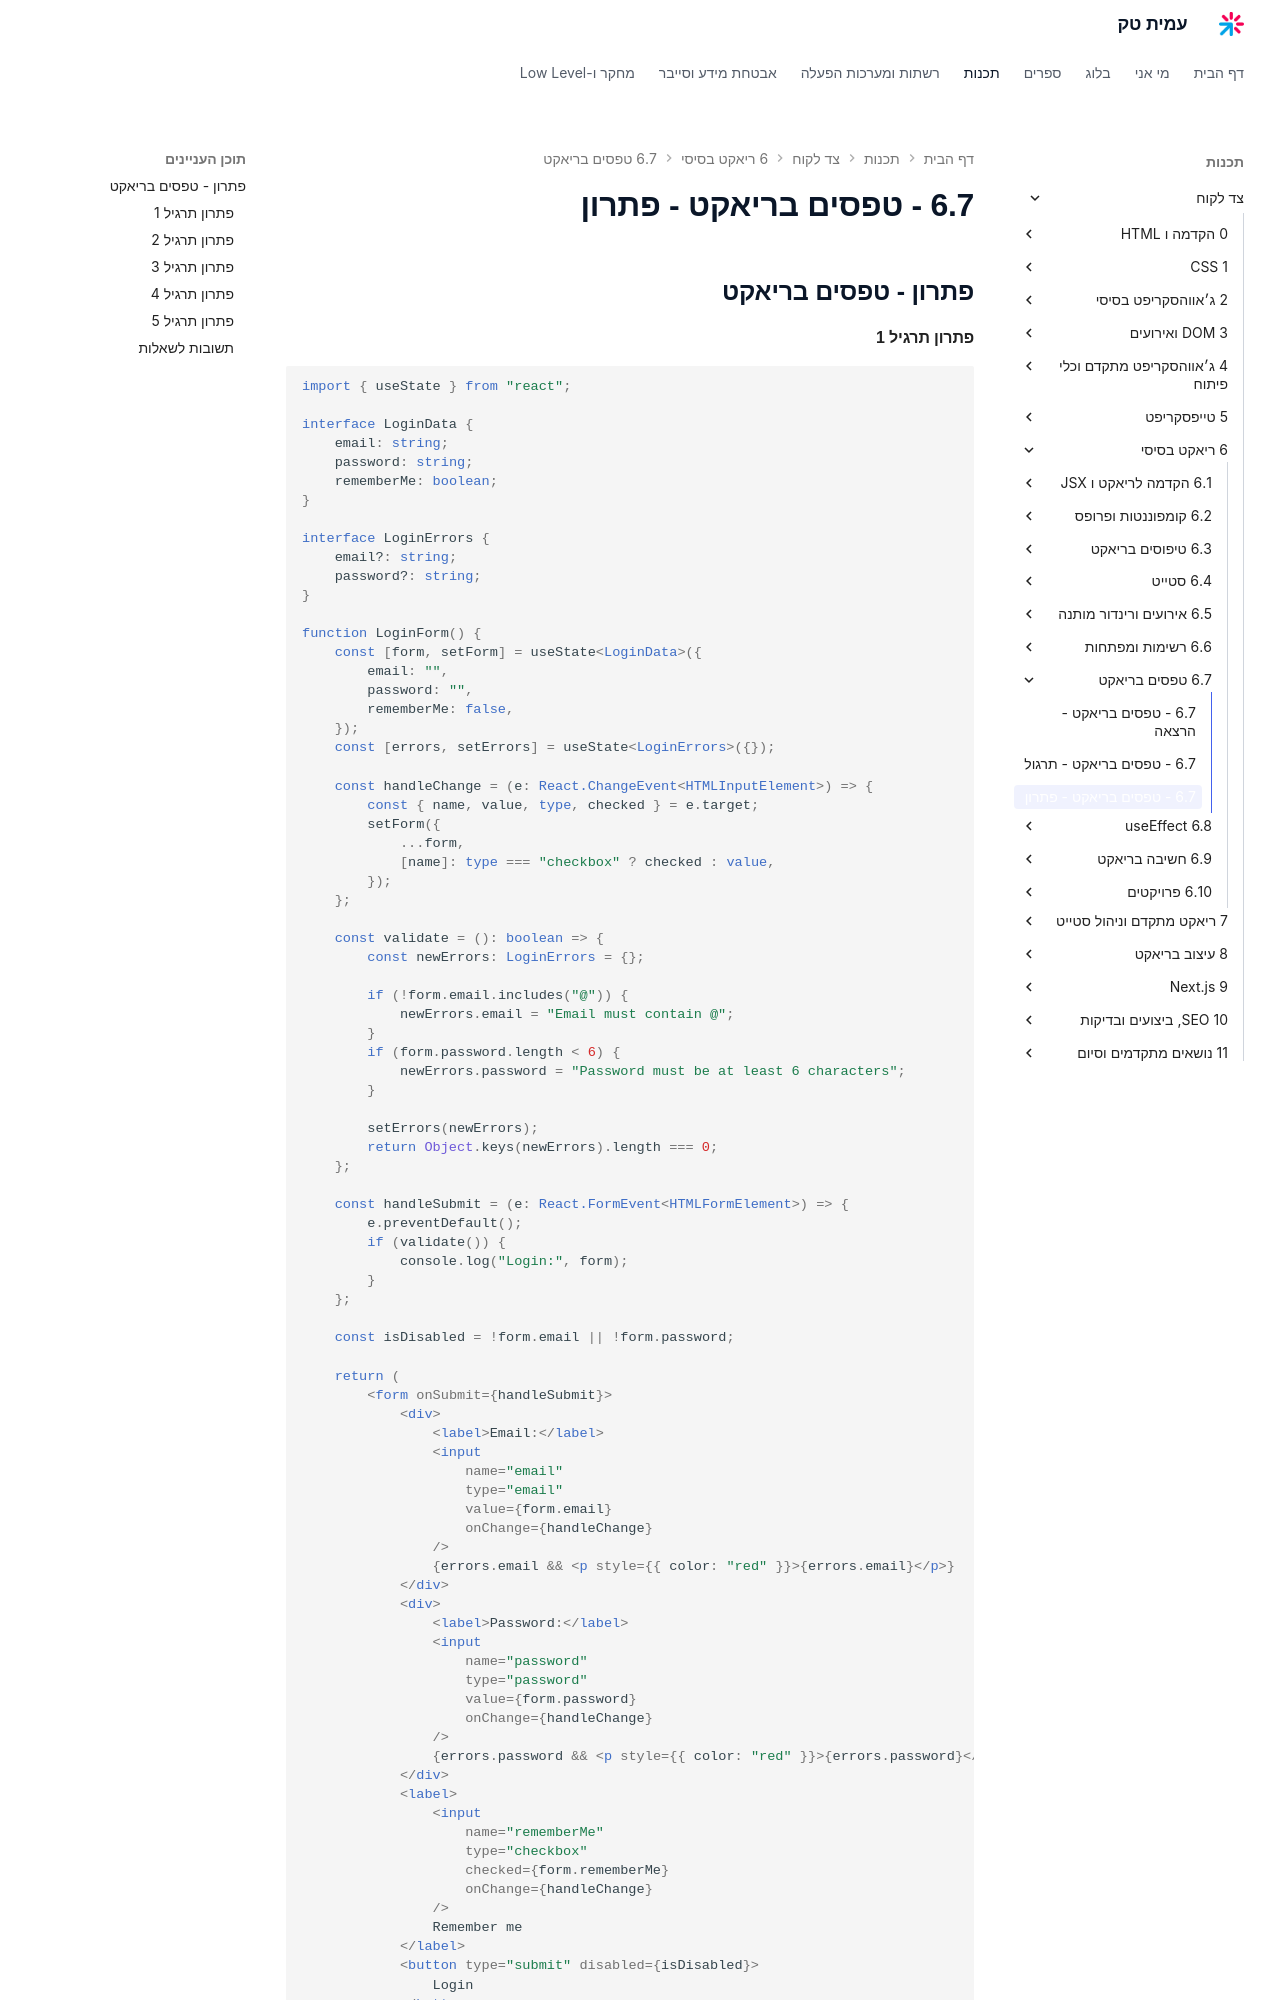

repository: AmitPinchasi/amittech · page: צד-לקוח/6 - ריאקט בסיסי/6.7 - טפסים בריאקט/6.7 - טפסים בריאקט - פתרון/index.html · generator: mkdocs


## פתרון - טפסים בריאקט

#### פתרון תרגיל 1

```tsx
import { useState } from "react";

interface LoginData {
    email: string;
    password: string;
    rememberMe: boolean;
}

interface LoginErrors {
    email?: string;
    password?: string;
}

function LoginForm() {
    const [form, setForm] = useState<LoginData>({
        email: "",
        password: "",
        rememberMe: false,
    });
    const [errors, setErrors] = useState<LoginErrors>({});

    const handleChange = (e: React.ChangeEvent<HTMLInputElement>) => {
        const { name, value, type, checked } = e.target;
        setForm({
            ...form,
            [name]: type === "checkbox" ? checked : value,
        });
    };

    const validate = (): boolean => {
        const newErrors: LoginErrors = {};

        if (!form.email.includes("@")) {
            newErrors.email = "Email must contain @";
        }
        if (form.password.length < 6) {
            newErrors.password = "Password must be at least 6 characters";
        }

        setErrors(newErrors);
        return Object.keys(newErrors).length === 0;
    };

    const handleSubmit = (e: React.FormEvent<HTMLFormElement>) => {
        e.preventDefault();
        if (validate()) {
            console.log("Login:", form);
        }
    };

    const isDisabled = !form.email || !form.password;

    return (
        <form onSubmit={handleSubmit}>
            <div>
                <label>Email:</label>
                <input
                    name="email"
                    type="email"
                    value={form.email}
                    onChange={handleChange}
                />
                {errors.email && <p style={{ color: "red" }}>{errors.email}</p>}
            </div>
            <div>
                <label>Password:</label>
                <input
                    name="password"
                    type="password"
                    value={form.password}
                    onChange={handleChange}
                />
                {errors.password && <p style={{ color: "red" }}>{errors.password}</p>}
            </div>
            <label>
                <input
                    name="rememberMe"
                    type="checkbox"
                    checked={form.rememberMe}
                    onChange={handleChange}
                />
                Remember me
            </label>
            <button type="submit" disabled={isDisabled}>
                Login
            </button>
        </form>
    );
}
```
